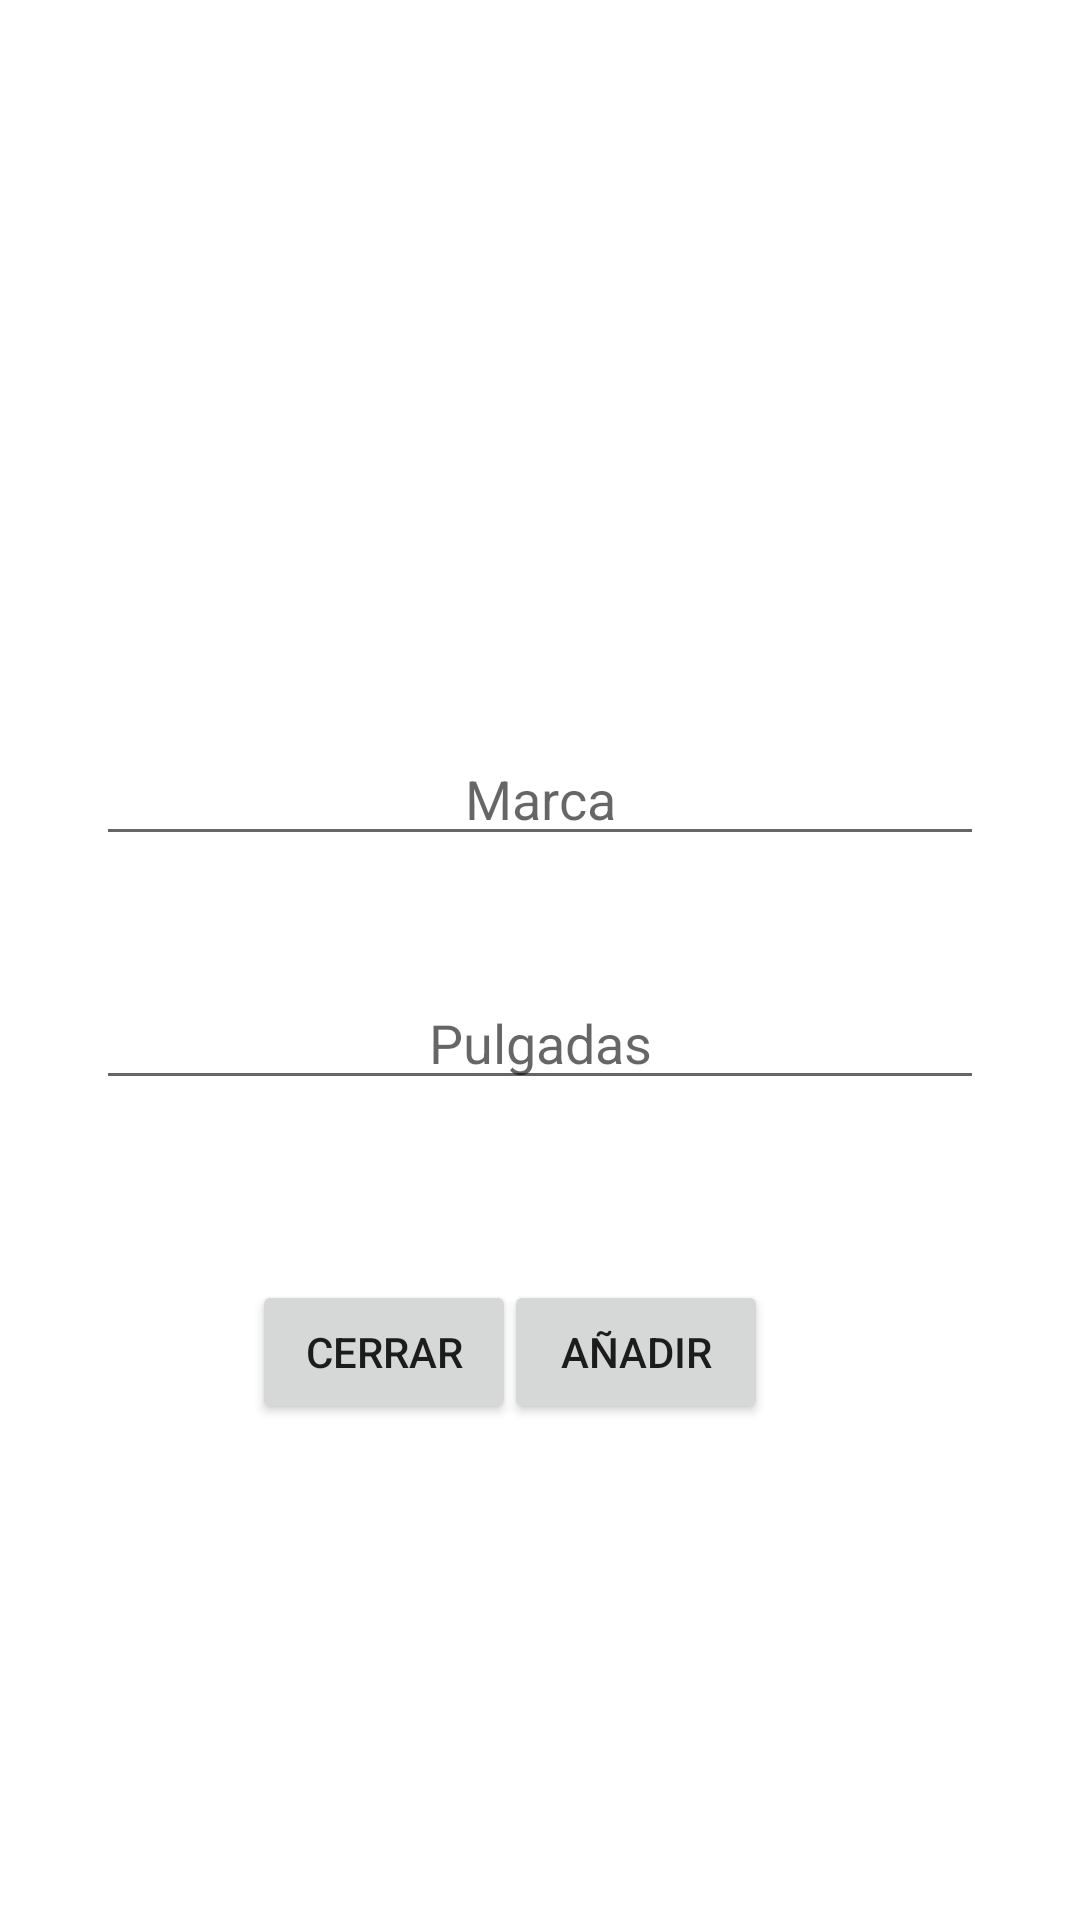

Reconstruct the res/layout file that produces this screen, plus the resources it refers to.
<!-- AndroidManifest.xml: application theme Theme.EjercicioDevolucionInformacion -->
<!-- res/layout/activity_bici.xml -->
<?xml version="1.0" encoding="utf-8"?>
<androidx.constraintlayout.widget.ConstraintLayout xmlns:android="http://schemas.android.com/apk/res/android"
    xmlns:app="http://schemas.android.com/apk/res-auto"
    xmlns:tools="http://schemas.android.com/tools"
    android:layout_width="match_parent"
    android:layout_height="match_parent"
    tools:context=".Modelos.BiciActivity">

    <EditText
        android:id="@+id/txt_marca_bici"
        android:layout_width="0dp"
        android:layout_height="wrap_content"
        android:layout_marginStart="32dp"
        android:layout_marginTop="244dp"
        android:layout_marginEnd="32dp"
        android:ems="10"
        android:gravity="center"
        android:hint="Marca"
        android:inputType="textPersonName"
        app:layout_constraintEnd_toEndOf="parent"
        app:layout_constraintHorizontal_bias="0.467"
        app:layout_constraintStart_toStartOf="parent"
        app:layout_constraintTop_toTopOf="parent" />

    <Button
        android:id="@+id/btn_bici_cerrar"
        android:layout_width="wrap_content"
        android:layout_height="wrap_content"
        android:layout_marginStart="84dp"
        android:layout_marginTop="60dp"
        android:text="Cerrar"
        app:layout_constraintStart_toStartOf="parent"
        app:layout_constraintTop_toBottomOf="@+id/txt_pulgadas_bici" />

    <Button
        android:id="@+id/btn_bici_add"
        android:layout_width="wrap_content"
        android:layout_height="wrap_content"
        android:layout_marginTop="60dp"
        android:layout_marginEnd="104dp"
        android:text="Añadir"
        app:layout_constraintEnd_toEndOf="parent"
        app:layout_constraintTop_toBottomOf="@+id/txt_pulgadas_bici" />

    <EditText
        android:id="@+id/txt_pulgadas_bici"
        android:layout_width="0dp"
        android:layout_height="wrap_content"
        android:layout_marginStart="32dp"
        android:layout_marginTop="40dp"
        android:layout_marginEnd="32dp"
        android:ems="10"
        android:gravity="center"
        android:hint="Pulgadas"
        android:inputType="textPersonName"
        app:layout_constraintEnd_toEndOf="parent"
        app:layout_constraintHorizontal_bias="0.467"
        app:layout_constraintStart_toStartOf="parent"
        app:layout_constraintTop_toBottomOf="@+id/txt_marca_bici" />

</androidx.constraintlayout.widget.ConstraintLayout>
<!-- resources referenced by this layout -->
<resources>
  <style name="Theme.EjercicioDevolucionInformacion" parent="Theme.MaterialComponents.DayNight.DarkActionBar">
          
          <item name="colorPrimary">@color/purple_500</item>
          <item name="colorPrimaryVariant">@color/purple_700</item>
          <item name="colorOnPrimary">@color/white</item>
          
          <item name="colorSecondary">@color/teal_200</item>
          <item name="colorSecondaryVariant">@color/teal_700</item>
          <item name="colorOnSecondary">@color/black</item>
          
          <item name="android:statusBarColor">?attr/colorPrimaryVariant</item>
          
      </style>
  <!-- not gathered from this repository: default colours our renderer supplied (Android Studio template values) -->
  <color name="purple_500">#FF6200EE</color>
  <color name="purple_700">#FF3700B3</color>
  <color name="teal_200">#FF03DAC5</color>
  <color name="teal_700">#FF018786</color>
  <color name="black">#FF000000</color>
  <color name="white">#FFFFFFFF</color>
</resources>
